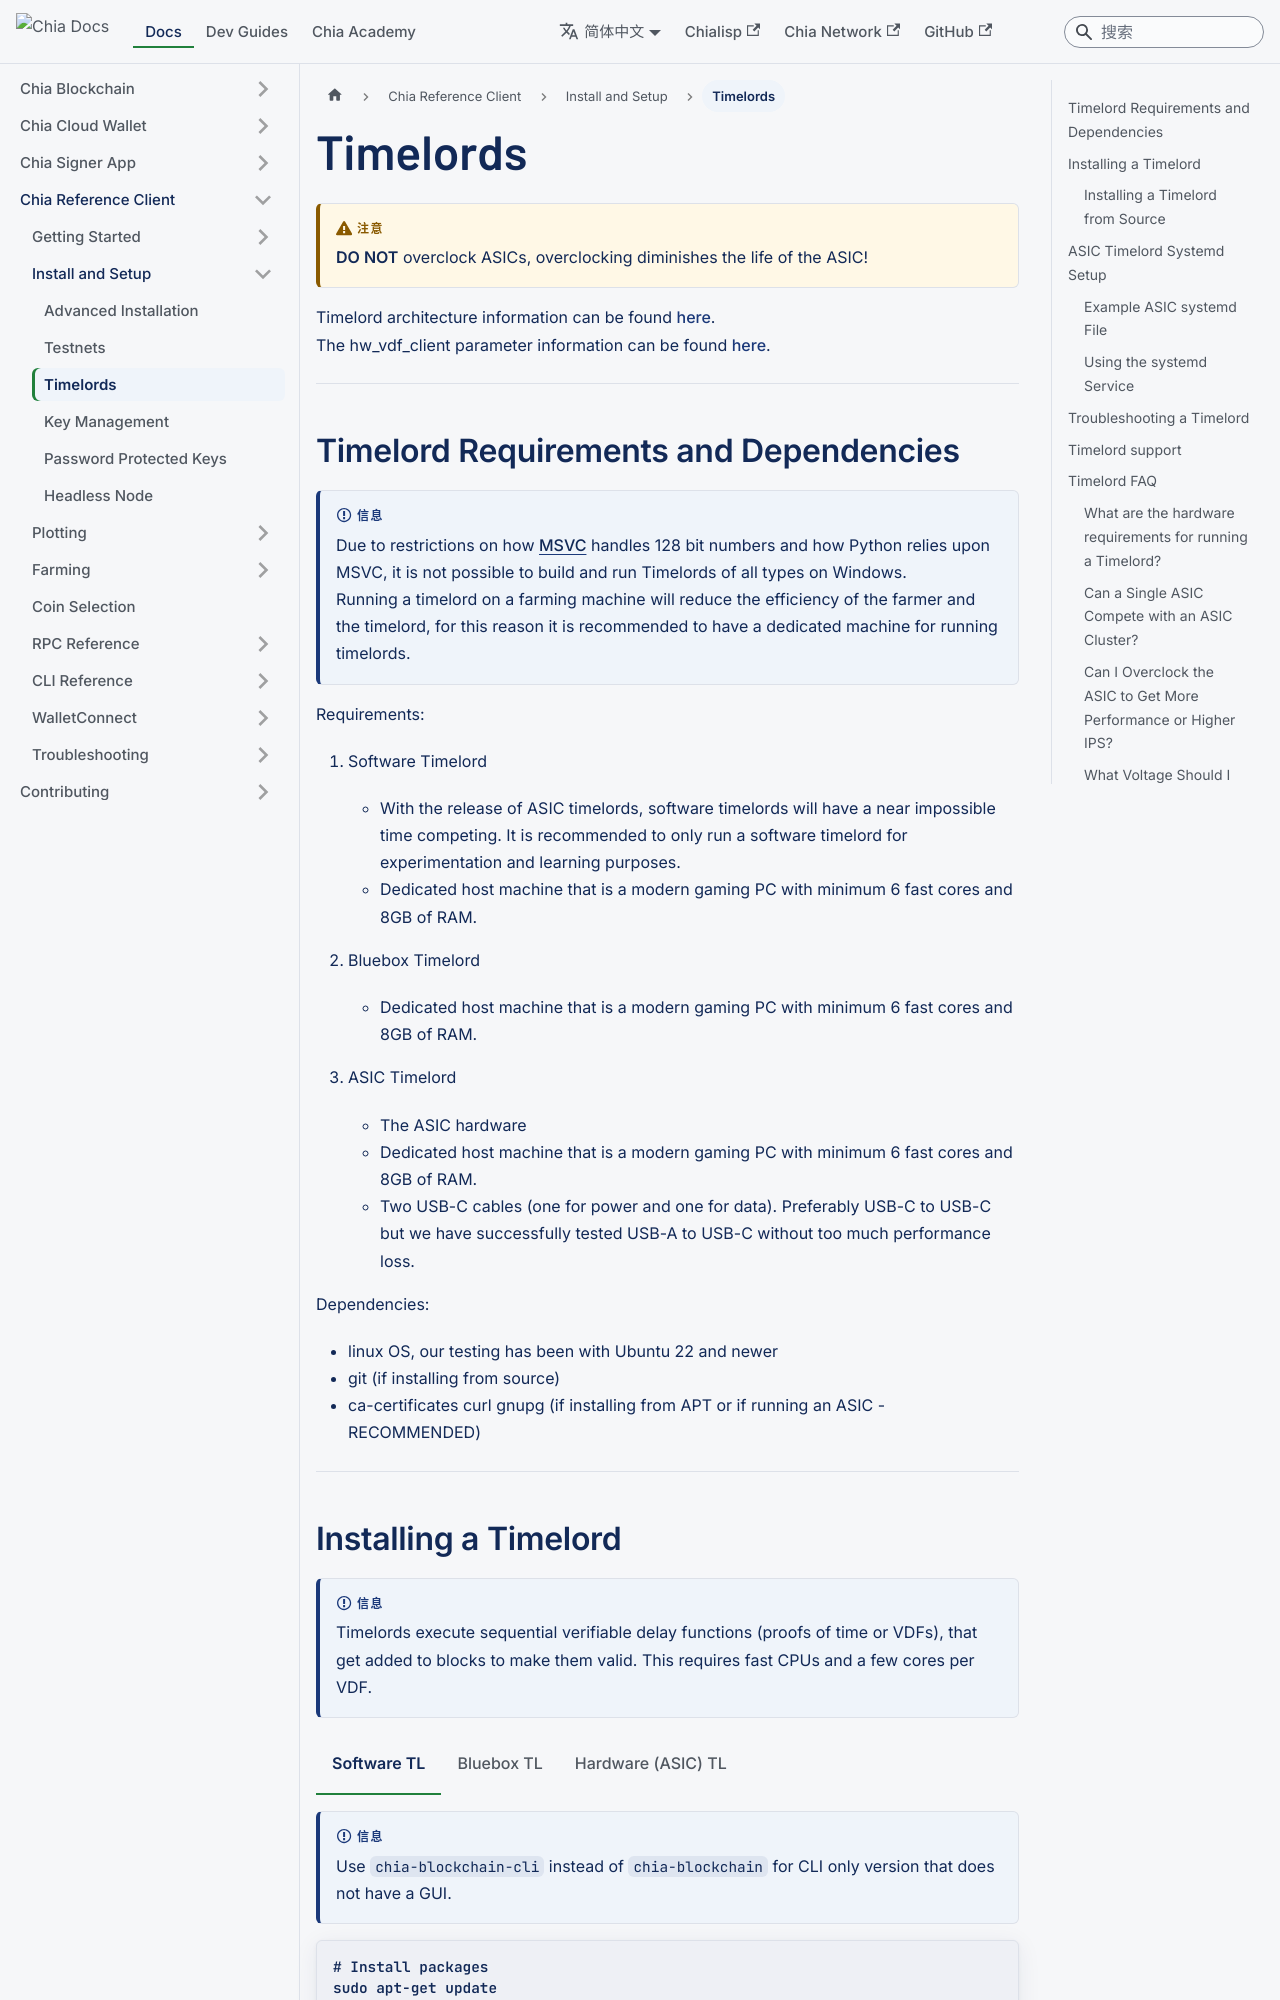

repository: Chia-Network/chia-docs · page: zh-Hans/reference-client/install-and-setup/timelord-install/index.html · generator: docusaurus

---
title: Timelords
slug: /reference-client/install-and-setup/timelord-install
---

import Tabs from '@theme/Tabs';
import TabItem from '@theme/TabItem';

:::warning
**DO NOT** overclock ASICs, overclocking diminishes the life of the ASIC!
:::

Timelord architecture information can be found [here](/chia-blockchain/architecture/timelords).  
The hw_vdf_client parameter information can be found [here](/reference-client/cli-reference/asic-hwvdf-cli).

---

## Timelord Requirements and Dependencies

:::info
Due to restrictions on how [MSVC](https://en.wikipedia.org/wiki/Microsoft_Visual_C%2B%2B) handles 128 bit numbers and how Python relies upon MSVC, it is not possible to build and run Timelords of all types on Windows.  
Running a timelord on a farming machine will reduce the efficiency of the farmer and the timelord, for this reason it is recommended to have a dedicated machine for running timelords.
:::

Requirements:

1. Software Timelord
   - With the release of ASIC timelords, software timelords will have a near impossible time competing. It is recommended to only run a software timelord for experimentation and learning purposes.
   - Dedicated host machine that is a modern gaming PC with minimum 6 fast cores and 8GB of RAM.
2. Bluebox Timelord
   - Dedicated host machine that is a modern gaming PC with minimum 6 fast cores and 8GB of RAM.
3. ASIC Timelord
   - The ASIC hardware
   - Dedicated host machine that is a modern gaming PC with minimum 6 fast cores and 8GB of RAM.
   - Two USB-C cables (one for power and one for data). Preferably USB-C to USB-C but we have successfully tested USB-A to USB-C without too much performance loss.

Dependencies:

- linux OS, our testing has been with Ubuntu 22 and newer
- git (if installing from source)
- ca-certificates curl gnupg (if installing from APT or if running an ASIC - RECOMMENDED)

---

## Installing a Timelord

:::info
Timelords execute sequential verifiable delay functions (proofs of time or VDFs), that get added to blocks to make them valid. This requires fast CPUs and a few cores per VDF.
:::

<Tabs
defaultValue="sw-tl"
groupId="timelord"
values={[
{label: 'Software TL', value: 'sw-tl'},
{label: 'Bluebox TL', value: 'bb-tl'},
{label: 'Hardware (ASIC) TL', value: 'hw-tl'},
]}>
<TabItem value="sw-tl">
:::info
Use `chia-blockchain-cli` instead of `chia-blockchain` for CLI only version that does not have a GUI.
:::

```bash
# Install packages
sudo apt-get update
sudo apt-get install ca-certificates curl gnupg

# Add GPG key
curl -sL https://repo.chia.net/FD39E6D3.pubkey.asc | sudo gpg --dearmor -o /usr/share/keyrings/chia.gpg

# Set up repository
echo "deb [arch=$(dpkg --print-architecture) signed-by=/usr/share/keyrings/chia.gpg] https://repo.chia.net/debian/ stable main" | sudo tee /etc/apt/sources.list.d/chia.list > /dev/null
sudo apt-get update

# Install chia-blockchain
sudo apt-get install chia-blockchain

# Launch timelord
chia start node timelord &
```

  </TabItem>
  <TabItem value="bb-tl">

The bluebox timelord must be installed from scratch following the instructions [here](/reference-client/install-and-setup/timelord-install#installing-a-timelord-from-source).

  </TabItem>
  <TabItem value="hw-tl">

:::warning
**DO NOT** overclock ASICs, overclocking diminishes the life of the ASIC!  
Detailed information about the hw_vdf_client parameters can be found [here](/reference-client/cli-reference/asic-hwvdf-cli).
:::
